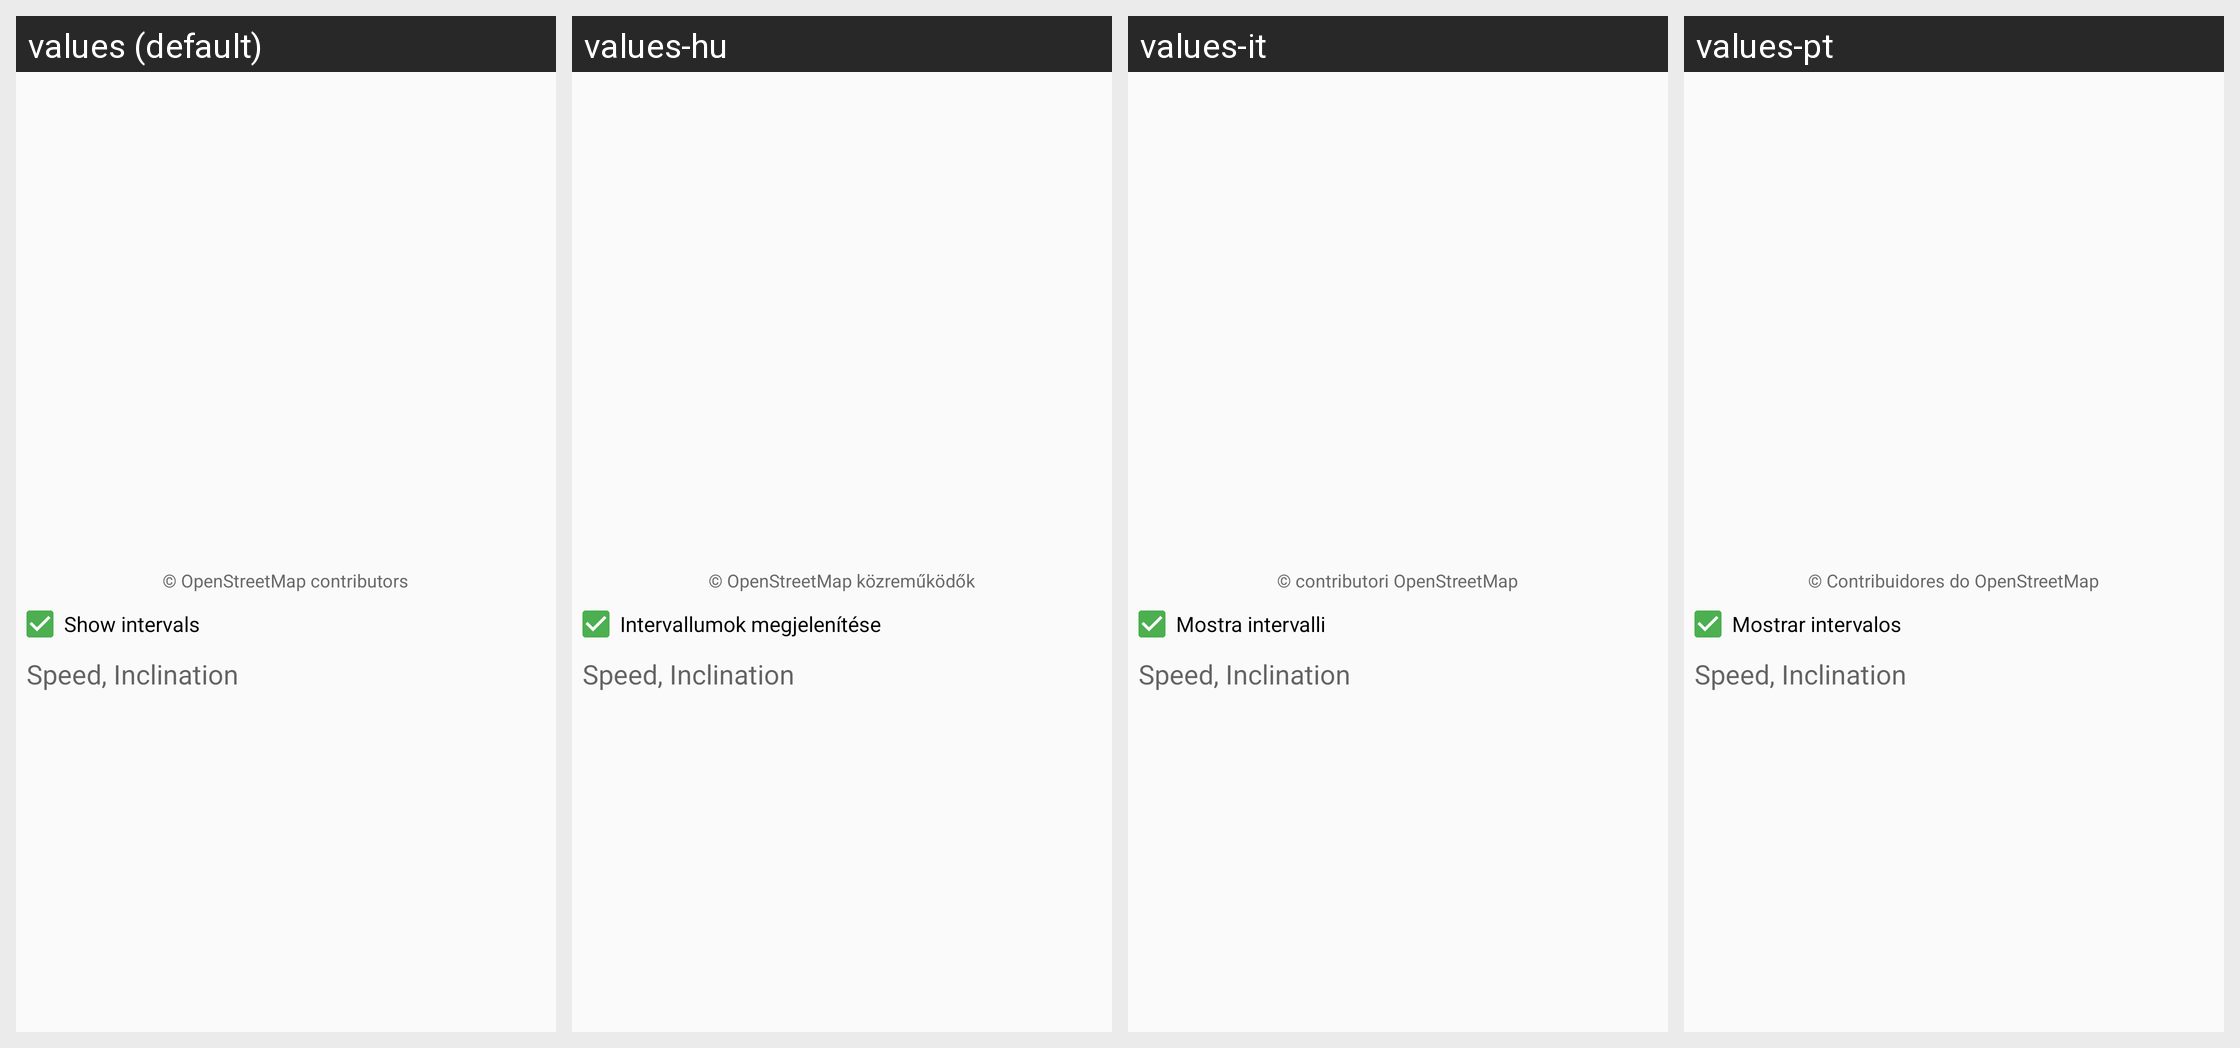

Locale-by-locale string values for the Android screen shown in this grid:
Android screen res/layout/activity_show_workout_map_diagram.xml rendered under 4 locales, left to right: values (default), values-hu, values-it, values-pt. Device: Nexus 5 (rendered at 1080×1920; each locale shown at half size, 540×960, under a caption strip naming it); theme AppTheme.
Other locales in the repository, not shown: values-ca, values-cs, values-de, values-dk, values-es, values-fr, values-gl, values-he, values-ms, values-nb-rNO, values-nl, values-pl, values-ru, values-tr.
Strings drawn on this screen, with the default value and each locale's value (text and hints the layout hard-codes, and strings that could not be matched under every locale, appear in the picture but are not listed):

OpenStreetMapAttribution
  values: © OpenStreetMap contributors
  values-hu: © OpenStreetMap közreműködők
  values-it: © contributori OpenStreetMap
  values-pt: © Contribuidores do OpenStreetMap

showIntervals
  values: Show intervals
  values-hu: Intervallumok megjelenítése
  values-it: Mostra intervalli
  values-pt: Mostrar intervalos
